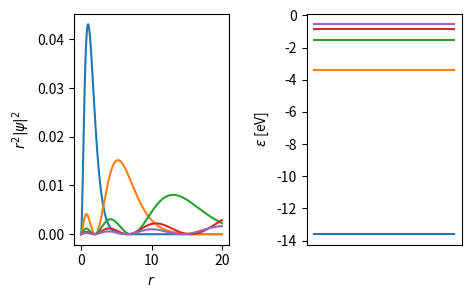

Python code for this plot:
import numpy as np
import matplotlib.pyplot as plt

from scipy.linalg import eigh

""" Solving Hydrogen atom (with pre-defined ALPHAs) """

# Number of levels to compute
Nlevels = 5  # 1s 2s 2p 3s 3p 3d

# Basis function definition
# alpha = np.array([13.00773, 1.962079, 0.444529, 0.1219492]) # Standard values form Thjissen for ground state 4 basis function
# alpha = np.array([1])
alpha = 0.0001 * ((1e6) ** np.linspace(0, 1, 40)) # Geometric series

""" Solving The eigenvalue problem """

# Create the matrices amul_{ij} = a_i * a_j and aplu_{ij} = a_i + a_j
amul = np.repeat(alpha[np.newaxis, :], len(alpha), axis=0) * alpha[:, np.newaxis]
aplu = np.repeat(alpha[np.newaxis, :], len(alpha), axis=0) + alpha[:, np.newaxis]

# Compute the H and S matrices directly
H = 3*(np.pi**1.5) * amul / np.power(aplu, 2.5) - 2*np.pi / aplu
S = np.power(np.pi / aplu, 1.5)

# Solve the eigenvalue problem
eigenVals, eigenVects = eigh(H, S, subset_by_index=[0, Nlevels-1])

"""## Plot the result"""

# Define r domain [0, 20]
r = np.linspace(0, 20, 1000)

# Construct the basis set
basis = np.exp(- r*r * alpha[:, np.newaxis])

# Compute eigenfunctions
eigen = np.sum(eigenVects[:, :, np.newaxis] * np.repeat(basis[:, np.newaxis, :], Nlevels, axis=1), axis=0)

# Real plotting
fig, (ax1, ax2) = plt.subplots(1,2, figsize=(5,3), dpi=200)
plt.subplots_adjust(wspace=0.5)

ax1.plot(np.repeat(r[np.newaxis, :], Nlevels, axis=0).T, (r *r * eigen * eigen).T)
ax2.plot([eigenVals * 27.211386246] * 2)

ax1.set(xlabel=r"$r$", ylabel=r"$r^2\vert \psi\vert^2$")
ax2.set(ylabel=r"$\varepsilon$ [eV]", xticks=[])

plt.show()
